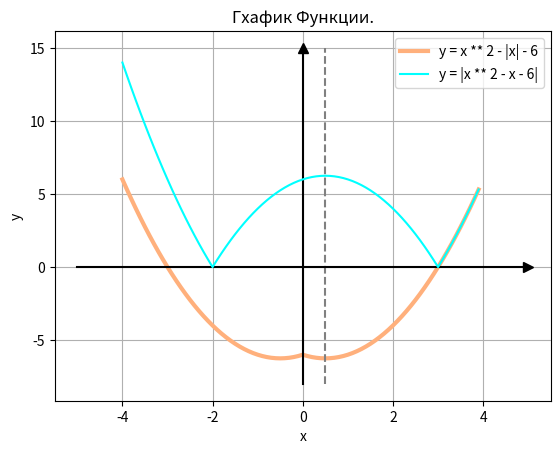

Generate this figure with matplotlib:
import matplotlib.pyplot as plot
import numpy as np

def f1(x):
    return x ** 2 - abs(x) - 6
def f2(x):
    return abs(x ** 2 - x - 6)

o = np.arange(-4, 5, 1)
zeroes = [0 for i in range(9)]
x = np.arange(-4, 4, 0.1)
plot.title('Гхафик Функции.')
plot.xlabel('x')
plot.ylabel('y')
plot.grid()

plot.plot(x, f1(x), color="#ffb07c", label="y = x ** 2 - |x| - 6", linewidth=3)
# plot.plot(o, zeroes, color="#000000", label="uffff", linewidth=1)
# plot.plot(zeroes, o, color="#000000", label="uffff", linewidth=1)
plot.plot([0,0],[-8,15], '^-c', color="#000000", markevery=[1], ms=7)
plot.plot([0.5,0.5],[-8,15], '--c', color="grey", markevery=[1], ms=7)
plot.plot([-5,5],[0,0],'>-c', color="#000000", markevery=[1], ms=7)
plot.plot(x, f2(x), color="#00ffff", label="y = |x ** 2 - x - 6|")


plot.legend()
plot.show()
